Labelled photos from "cashew_leaf_dataset", an image-classification folder in davydon22/CashewNet-An-Ensemble-Deep-Learning-Framework. The possible labels are: anthracnose, healthy, leaf miner, red rust.

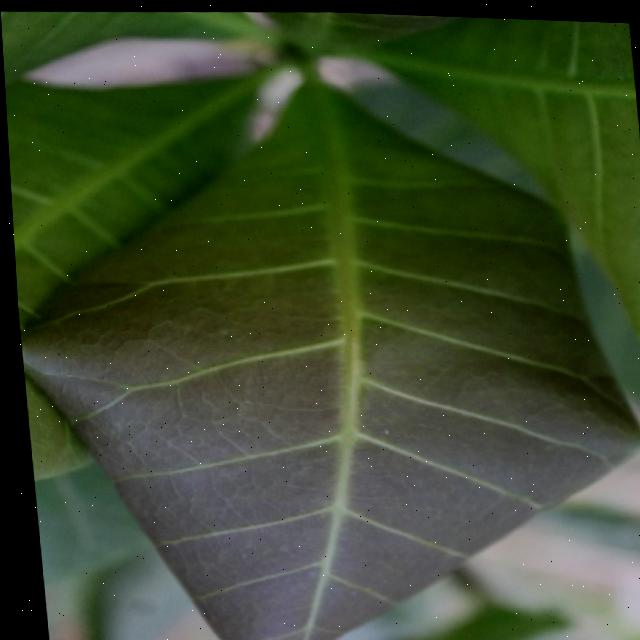
Label: healthy

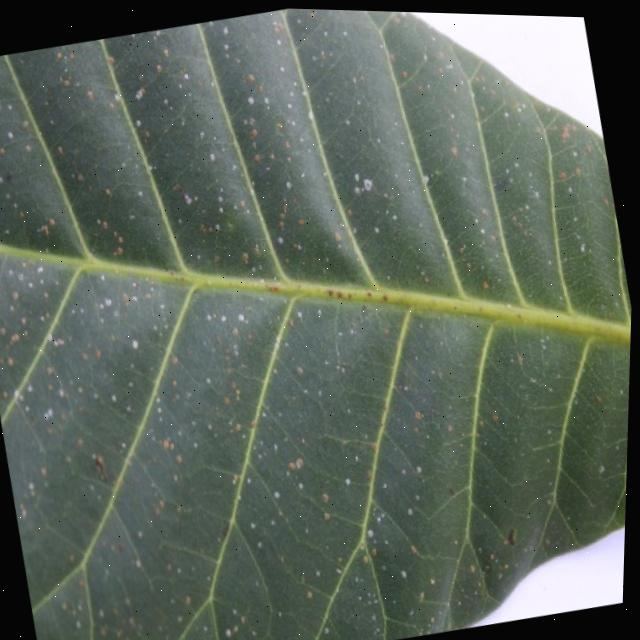
Label: red rust

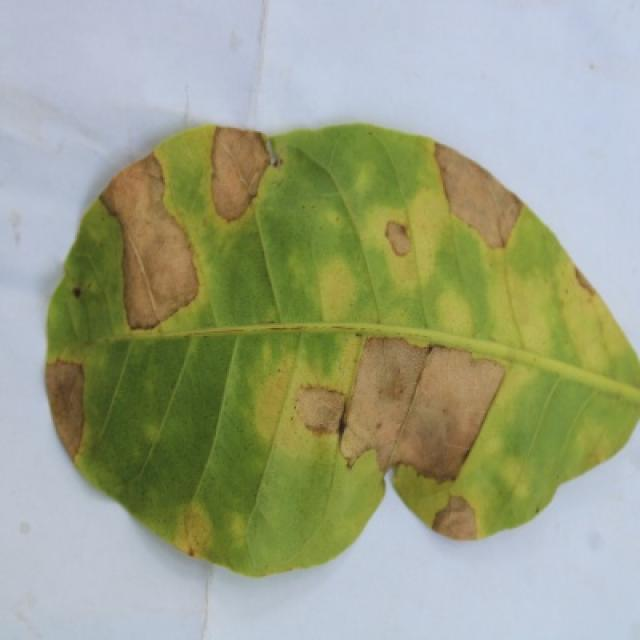
Label: anthracnose

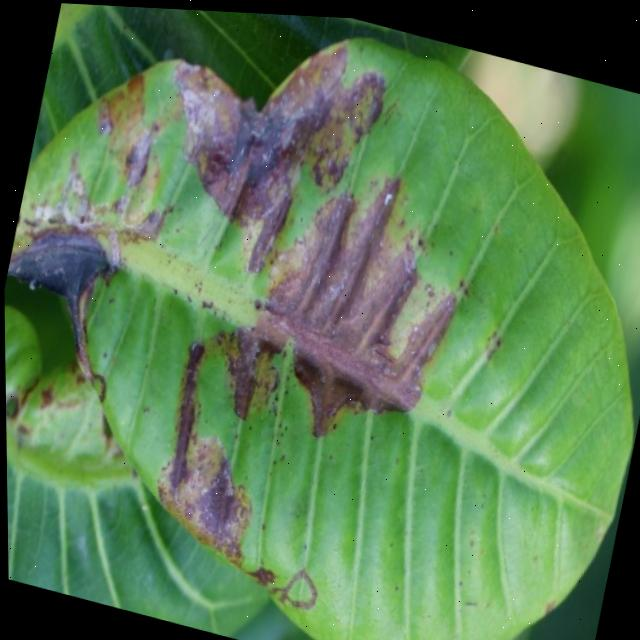
Label: leaf miner

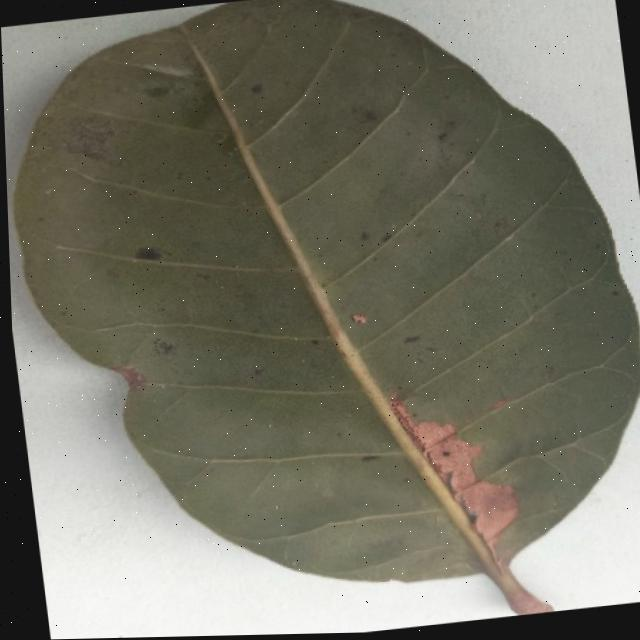
Label: anthracnose

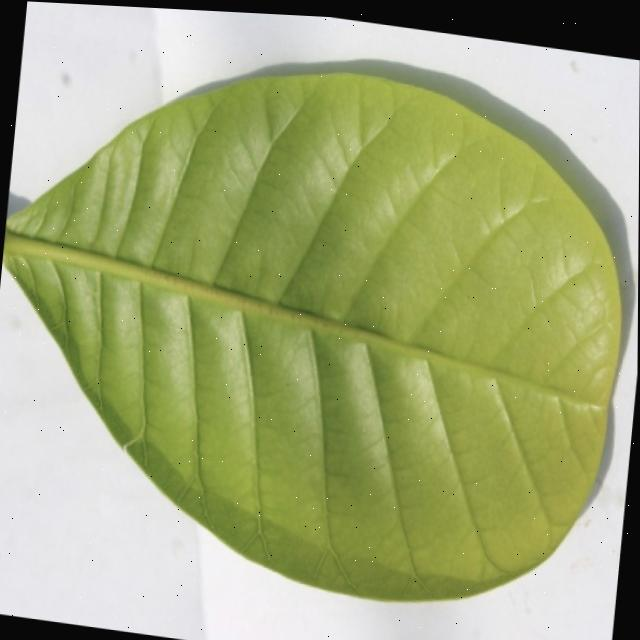
Label: healthy
